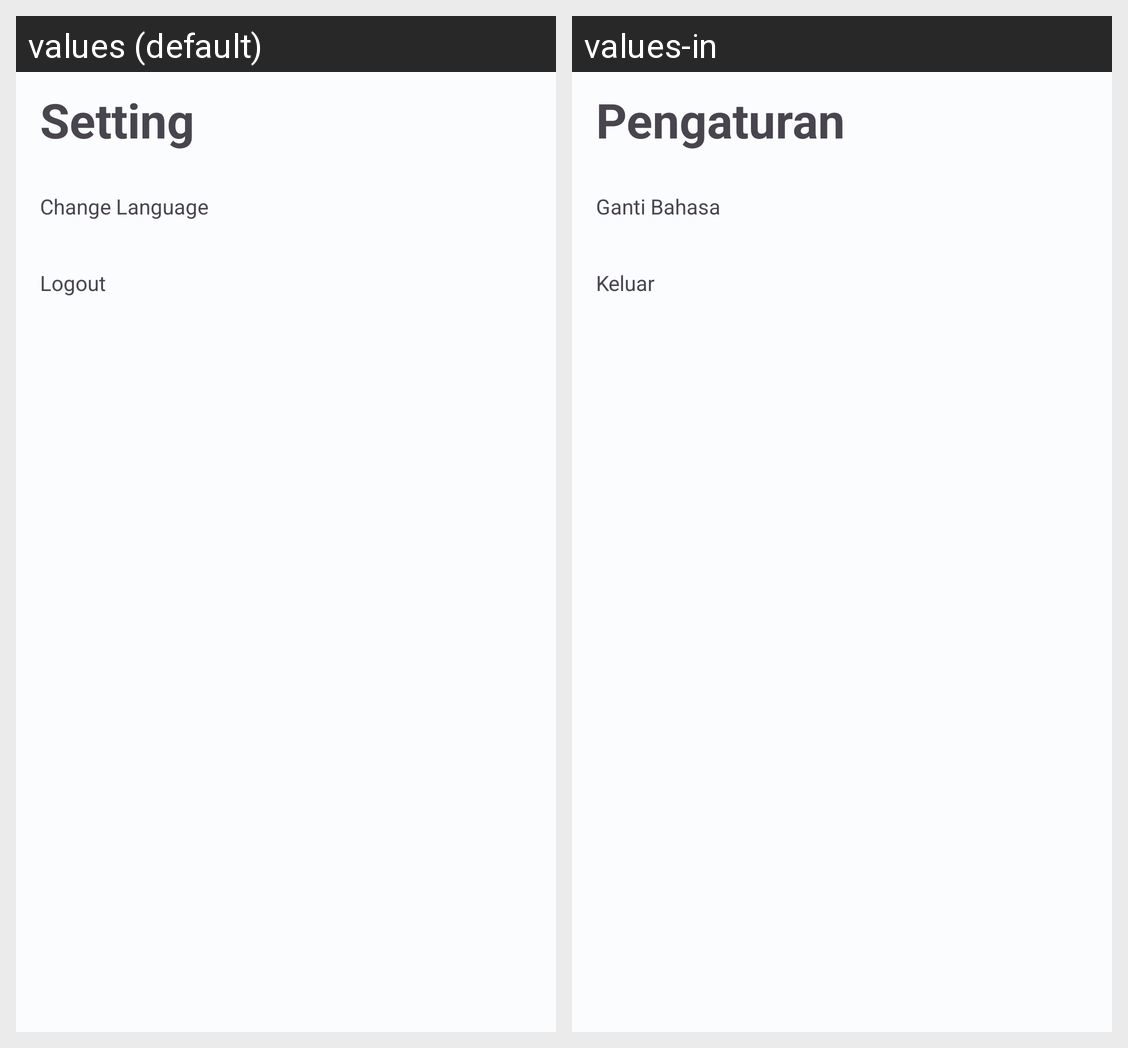

Here is an Android app screen in its default locale and in the app's own translations. Write out the translated-string differences for the strings that appear on this screen.
Android screen res/layout/fragment_setting.xml rendered under 2 locales, left to right: values (default), values-in. Device: Nexus 5 (rendered at 1080×1920; each locale shown at half size, 540×960, under a caption strip naming it); theme Theme.Sutori.
Strings drawn on this screen, with the default value and each locale's value (text and hints the layout hard-codes, and strings that could not be matched under every locale, appear in the picture but are not listed):

title_setting
  values: Setting
  values-in: Pengaturan

title_change_language
  values: Change Language
  values-in: Ganti Bahasa

title_logout
  values: Logout
  values-in: Keluar
